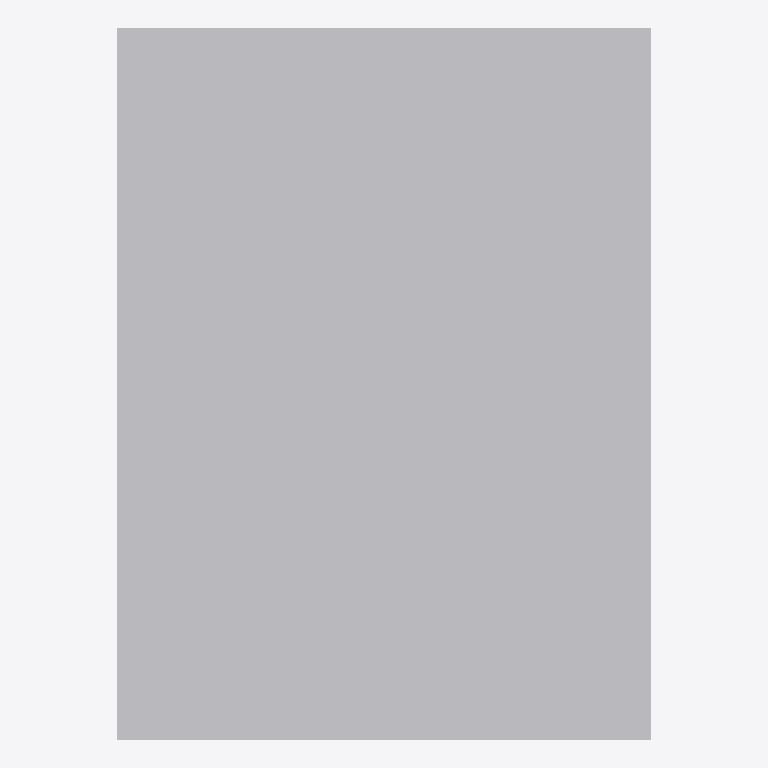
Plan cut of the same IFC building model at storey 'EG' (level 0.00 m, cut at 1.40 m), seen from above with north up, elements coloured by IFC class: 1 other element (light grey). No cut surface shows.
Extent 0.9 m × 1.2 m × 0.0 m (x, y, z). Storeys (1): EG at 0.00 m. Elements (1): 1 IfcSanitaryTerminal.

HEADER;
FILE_DESCRIPTION(('ViewDefinition[DesignTransferView]'),'2;1');
FILE_NAME('/dev/null','2026-11-18T07:31:32+01:00',(''),(''),'IfcOpenShell 0.8.5','IfcOpenShell 0.8.5','Nobody');
FILE_SCHEMA(('IFC4'));
ENDSEC;
DATA;
#6=IFCPROJECT('2ek3LBUJ50lOWu5iK4bQh_',#5,'preview-dusche-bodeneben',$,$,$,$,(#15),#10);
#18=IFCSITE('3jq9p47qX4ruMyTkhGkF5R',#17,'Site',$,$,#29,$,$,$,$,$,$,$,$);
#20=IFCBUILDING('1Qx168$N17DhbabJl1gh3i',#19,'Building',$,$,#34,$,$,$,$,$,$);
#36=IFCBUILDINGSTOREY('1DLXMu1955SQVbBZ1dpt4F',#35,'EG',$,$,#43,$,$,$,0.0);
#58=IFCSANITARYTERMINAL('2Cf9Vdxyf0UBeuOhJj4S6X',#57,'Dusche bodeneben',$,$,#72,#65,$,.SHOWER.);
ENDSEC;
